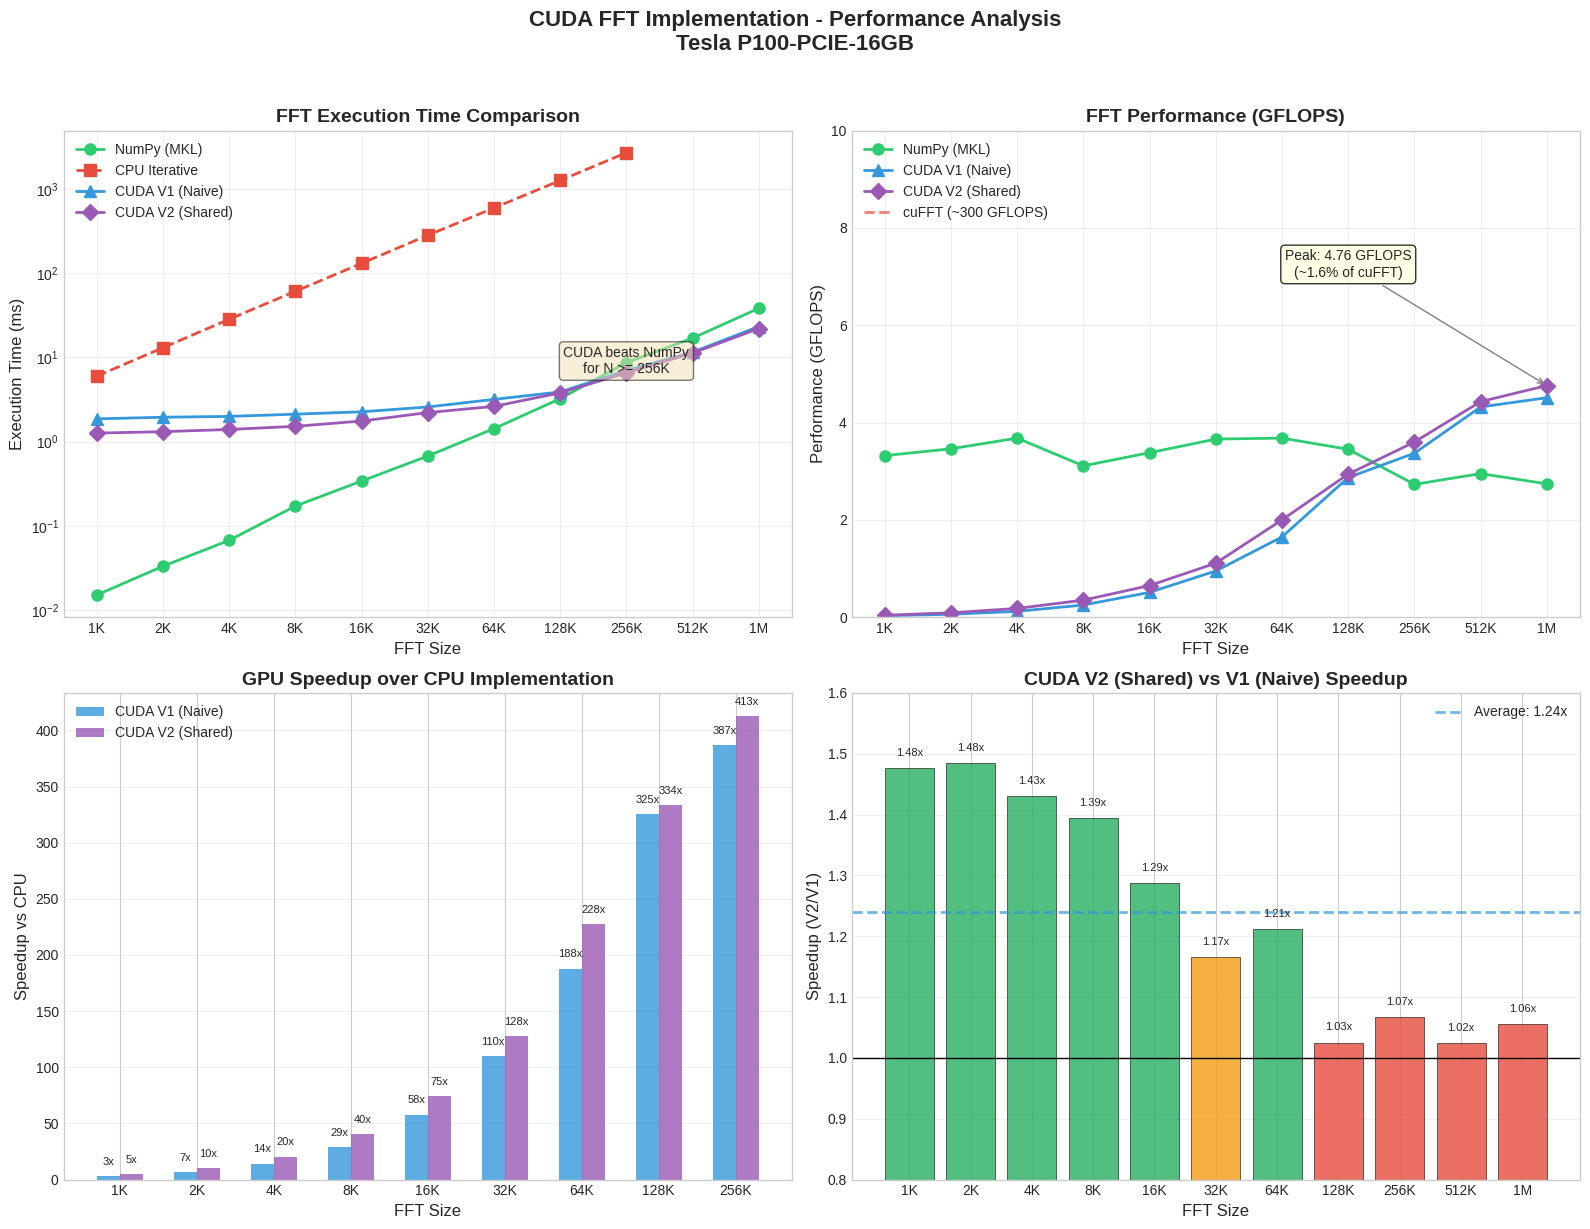

The script that saved this image: (Note: this script raises an exception after producing the figure.)
"""
FFT Benchmark Visualization

Creates performance comparison charts for all FFT implementations.

[redacted]
Project: CUDA FFT Implementation for NVIDIA Portfolio
"""

import numpy as np
import matplotlib.pyplot as plt
import matplotlib.ticker as ticker
import os

# Benchmark data from your runs
sizes = [1024, 2048, 4096, 8192, 16384, 32768, 65536, 131072, 262144, 524288, 1048576]
size_labels = ['1K', '2K', '4K', '8K', '16K', '32K', '64K', '128K', '256K', '512K', '1M']

# Execution times (ms)
numpy_times = [0.015, 0.033, 0.067, 0.171, 0.339, 0.672, 1.425, 3.231, 8.655, 16.912, 38.266]
cpu_iter_times = [5.974, 13.010, 28.356, 60.911, 130.614, 282.018, 595.580, 1262.958, 2704.078, None, None]
cuda_naive_times = [1.859, 1.945, 1.989, 2.114, 2.256, 2.573, 3.171, 3.881, 6.995, 11.524, 23.245]
cuda_shared_times = [1.259, 1.310, 1.391, 1.516, 1.752, 2.208, 2.617, 3.786, 6.552, 11.245, 22.025]

# GFLOPS
numpy_gflops = [3.32, 3.46, 3.68, 3.11, 3.38, 3.66, 3.68, 3.45, 2.73, 2.95, 2.74]
cuda_naive_gflops = [0.03, 0.06, 0.12, 0.25, 0.51, 0.95, 1.65, 2.87, 3.37, 4.32, 4.51]
cuda_shared_gflops = [0.04, 0.09, 0.18, 0.35, 0.65, 1.11, 2.00, 2.94, 3.60, 4.43, 4.76]

# Set style
plt.style.use('seaborn-v0_8-whitegrid')
fig = plt.figure(figsize=(16, 12))


# =============================================================================
# Plot 1: Execution Time Comparison (Log Scale)
# =============================================================================
ax1 = fig.add_subplot(2, 2, 1)

x = np.arange(len(sizes))
width = 0.2

# Filter out None values for CPU
cpu_times_filtered = [t if t is not None else 0 for t in cpu_iter_times]
cpu_mask = [t is not None for t in cpu_iter_times]

ax1.semilogy(x, numpy_times, 'o-', linewidth=2, markersize=8, label='NumPy (MKL)', color='#2ecc71')
ax1.semilogy(x[cpu_mask], [cpu_iter_times[i] for i in range(len(sizes)) if cpu_mask[i]], 
             's--', linewidth=2, markersize=8, label='CPU Iterative', color='#e74c3c')
ax1.semilogy(x, cuda_naive_times, '^-', linewidth=2, markersize=8, label='CUDA V1 (Naive)', color='#3498db')
ax1.semilogy(x, cuda_shared_times, 'D-', linewidth=2, markersize=8, label='CUDA V2 (Shared)', color='#9b59b6')

ax1.set_xlabel('FFT Size', fontsize=12)
ax1.set_ylabel('Execution Time (ms)', fontsize=12)
ax1.set_title('FFT Execution Time Comparison', fontsize=14, fontweight='bold')
ax1.set_xticks(x)
ax1.set_xticklabels(size_labels)
ax1.legend(loc='upper left', fontsize=10)
ax1.grid(True, alpha=0.3)

# Add annotation for key insight
ax1.annotate('CUDA beats NumPy\nfor N >= 256K', 
             xy=(8, 6.5), fontsize=10, ha='center',
             bbox=dict(boxstyle='round', facecolor='wheat', alpha=0.5))


# =============================================================================
# Plot 2: GFLOPS Performance
# =============================================================================
ax2 = fig.add_subplot(2, 2, 2)

ax2.plot(x, numpy_gflops, 'o-', linewidth=2, markersize=8, label='NumPy (MKL)', color='#2ecc71')
ax2.plot(x, cuda_naive_gflops, '^-', linewidth=2, markersize=8, label='CUDA V1 (Naive)', color='#3498db')
ax2.plot(x, cuda_shared_gflops, 'D-', linewidth=2, markersize=8, label='CUDA V2 (Shared)', color='#9b59b6')

# Add cuFFT reference line
ax2.axhline(y=300, color='#e74c3c', linestyle='--', linewidth=2, alpha=0.7, label='cuFFT (~300 GFLOPS)')

ax2.set_xlabel('FFT Size', fontsize=12)
ax2.set_ylabel('Performance (GFLOPS)', fontsize=12)
ax2.set_title('FFT Performance (GFLOPS)', fontsize=14, fontweight='bold')
ax2.set_xticks(x)
ax2.set_xticklabels(size_labels)
ax2.legend(loc='upper left', fontsize=10)
ax2.grid(True, alpha=0.3)
ax2.set_ylim(0, 10)

# Add annotation
ax2.annotate(f'Peak: {max(cuda_shared_gflops):.2f} GFLOPS\n(~1.6% of cuFFT)', 
             xy=(10, max(cuda_shared_gflops)), xytext=(7, 7),
             fontsize=10, ha='center',
             arrowprops=dict(arrowstyle='->', color='gray'),
             bbox=dict(boxstyle='round', facecolor='lightyellow', alpha=0.8))


# =============================================================================
# Plot 3: Speedup vs CPU
# =============================================================================
ax3 = fig.add_subplot(2, 2, 3)

# Calculate speedups vs CPU
speedup_naive_cpu = []
speedup_shared_cpu = []
valid_indices = []

for i in range(len(sizes)):
    if cpu_iter_times[i] is not None:
        speedup_naive_cpu.append(cpu_iter_times[i] / cuda_naive_times[i])
        speedup_shared_cpu.append(cpu_iter_times[i] / cuda_shared_times[i])
        valid_indices.append(i)

x_valid = np.array(valid_indices)

ax3.bar(x_valid - 0.15, speedup_naive_cpu, 0.3, label='CUDA V1 (Naive)', color='#3498db', alpha=0.8)
ax3.bar(x_valid + 0.15, speedup_shared_cpu, 0.3, label='CUDA V2 (Shared)', color='#9b59b6', alpha=0.8)

ax3.set_xlabel('FFT Size', fontsize=12)
ax3.set_ylabel('Speedup vs CPU', fontsize=12)
ax3.set_title('GPU Speedup over CPU Implementation', fontsize=14, fontweight='bold')
ax3.set_xticks(x_valid)
ax3.set_xticklabels([size_labels[i] for i in valid_indices])
ax3.legend(loc='upper left', fontsize=10)
ax3.grid(True, alpha=0.3, axis='y')

# Add value labels on bars
for i, (v1, v2) in enumerate(zip(speedup_naive_cpu, speedup_shared_cpu)):
    ax3.text(valid_indices[i] - 0.15, v1 + 10, f'{v1:.0f}x', ha='center', fontsize=8)
    ax3.text(valid_indices[i] + 0.15, v2 + 10, f'{v2:.0f}x', ha='center', fontsize=8)


# =============================================================================
# Plot 4: V2 vs V1 Improvement
# =============================================================================
ax4 = fig.add_subplot(2, 2, 4)

# Calculate V2/V1 speedup
v2_vs_v1 = [cuda_naive_times[i] / cuda_shared_times[i] for i in range(len(sizes))]

colors = ['#27ae60' if s > 1.2 else '#f39c12' if s > 1.1 else '#e74c3c' for s in v2_vs_v1]
bars = ax4.bar(x, v2_vs_v1, color=colors, alpha=0.8, edgecolor='black', linewidth=0.5)

ax4.axhline(y=1.0, color='black', linestyle='-', linewidth=1)
ax4.axhline(y=1.24, color='#3498db', linestyle='--', linewidth=2, alpha=0.7, label=f'Average: 1.24x')

ax4.set_xlabel('FFT Size', fontsize=12)
ax4.set_ylabel('Speedup (V2/V1)', fontsize=12)
ax4.set_title('CUDA V2 (Shared) vs V1 (Naive) Speedup', fontsize=14, fontweight='bold')
ax4.set_xticks(x)
ax4.set_xticklabels(size_labels)
ax4.legend(loc='upper right', fontsize=10)
ax4.grid(True, alpha=0.3, axis='y')
ax4.set_ylim(0.8, 1.6)

# Add value labels
for i, v in enumerate(v2_vs_v1):
    ax4.text(i, v + 0.02, f'{v:.2f}x', ha='center', fontsize=8)


# =============================================================================
# Finalize
# =============================================================================
plt.suptitle('CUDA FFT Implementation - Performance Analysis\nTesla P100-PCIE-16GB', 
             fontsize=16, fontweight='bold', y=1.02)

plt.tight_layout()

# Save figure
output_dir = os.path.dirname(os.path.abspath(__file__))
output_path = os.path.join(output_dir, 'fft_benchmark_results.png')
plt.savefig(output_path, dpi=150, bbox_inches='tight', facecolor='white', edgecolor='none')
print(f"Chart saved to: {output_path}")

# Also save to results directory
results_path = os.path.join(output_dir, 'results', 'fft_benchmark_results.png')
os.makedirs(os.path.dirname(results_path), exist_ok=True)
plt.savefig(results_path, dpi=150, bbox_inches='tight', facecolor='white', edgecolor='none')
print(f"Chart also saved to: {results_path}")

plt.show()
